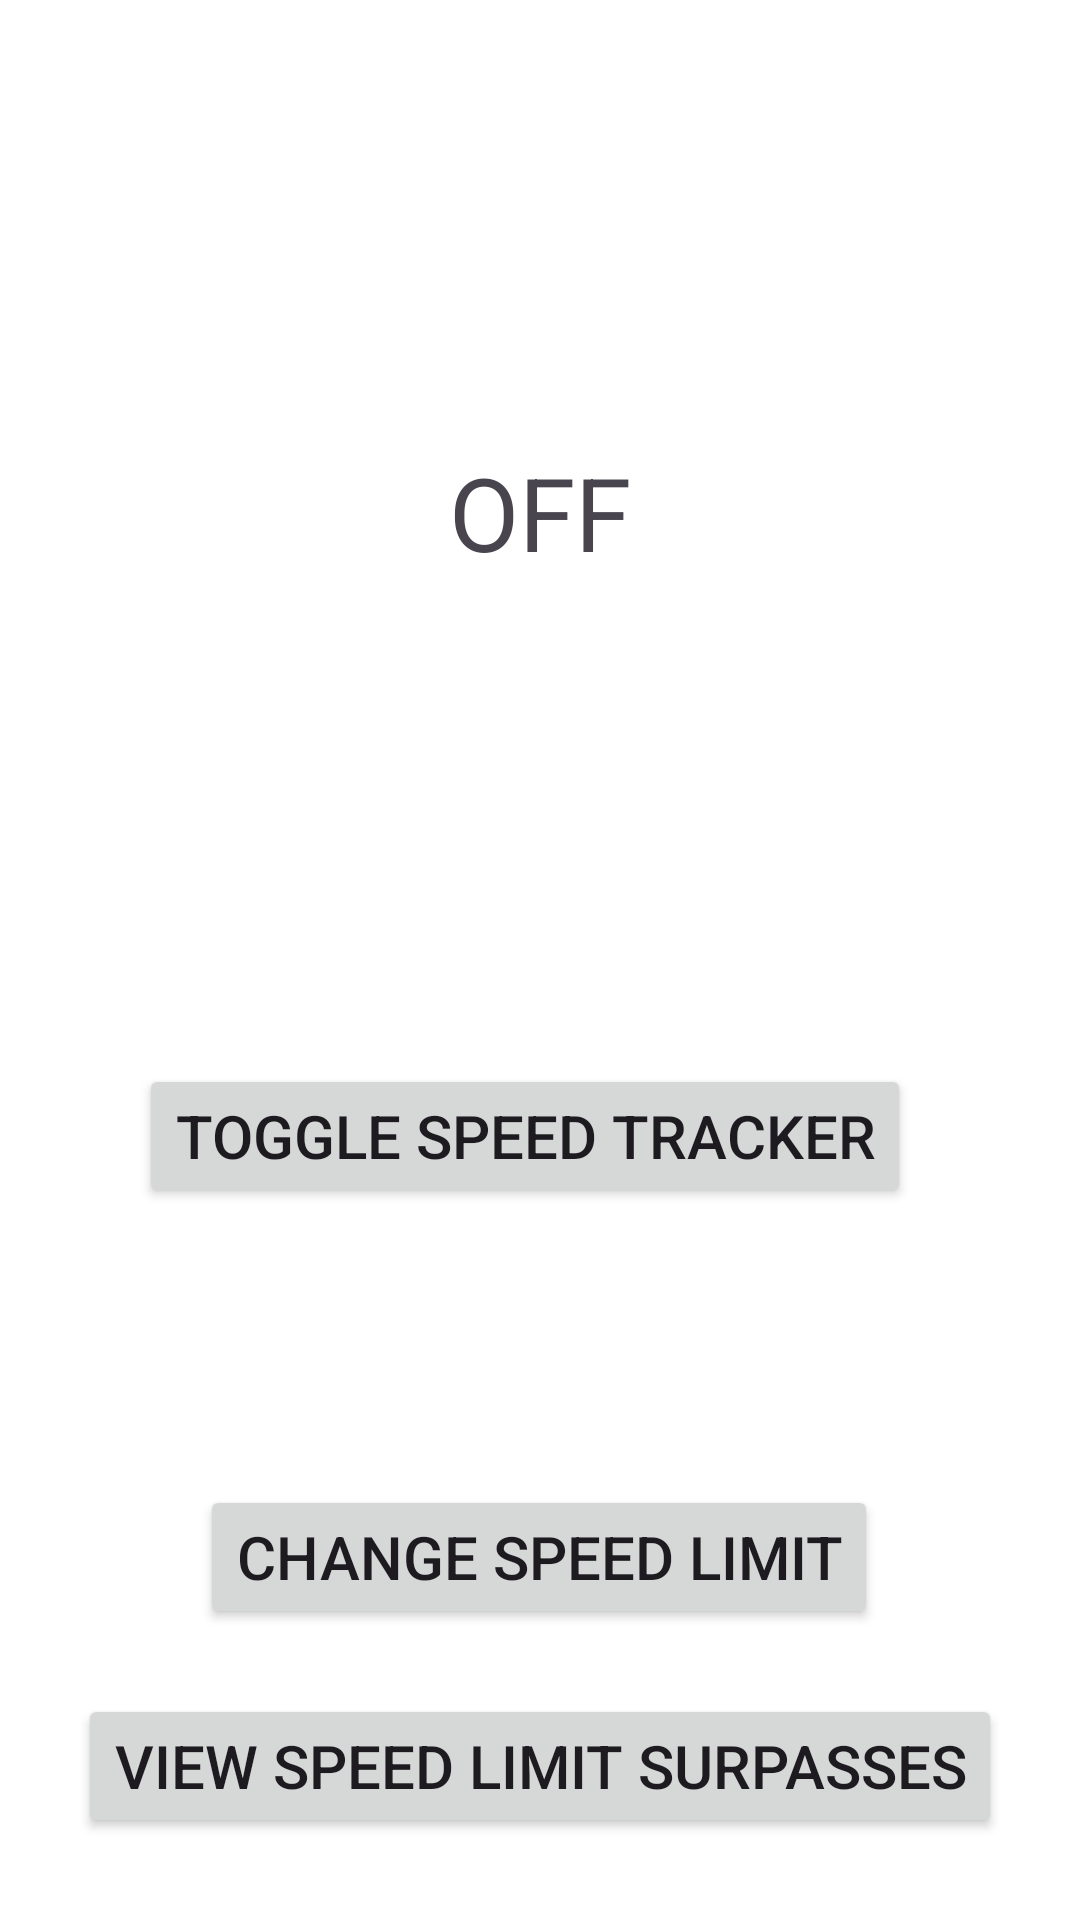

The Android layout XML behind this screen, and the referenced resources:
<!-- AndroidManifest.xml: application theme Theme.SpeedTracker -->
<!-- res/layout/activity_main.xml -->
<?xml version="1.0" encoding="utf-8"?>
<androidx.constraintlayout.widget.ConstraintLayout xmlns:android="http://schemas.android.com/apk/res/android"
    xmlns:app="http://schemas.android.com/apk/res-auto"
    xmlns:tools="http://schemas.android.com/tools"
    android:id="@+id/activity_main_id"
    android:layout_width="match_parent"
    android:layout_height="match_parent"
    android:background="#FFFFFF"
    tools:context=".MainActivity">

    <TextView
        android:id="@+id/Speed_Tracker_text"
        android:layout_width="wrap_content"
        android:layout_height="wrap_content"
        android:text="@string/OFF_text"
        android:textAlignment="center"
        android:textSize="34sp"
        app:layout_constraintBottom_toBottomOf="parent"
        app:layout_constraintEnd_toEndOf="parent"
        app:layout_constraintStart_toStartOf="parent"
        app:layout_constraintTop_toTopOf="parent"
        app:layout_constraintVertical_bias="0.249" />

    <TextView
        android:id="@+id/Current_speed"
        android:layout_width="wrap_content"
        android:layout_height="wrap_content"
        android:textSize="20sp"
        app:layout_constraintBottom_toBottomOf="parent"
        app:layout_constraintEnd_toEndOf="parent"
        app:layout_constraintStart_toStartOf="parent" />

    <Button
        android:id="@+id/button_Toggle_Tracker"
        android:layout_width="wrap_content"
        android:layout_height="wrap_content"
        android:onClick="toggleSpeedTracker"
        android:text="@string/Button_Toggle_Tracker"
        android:textAlignment="center"
        android:textSize="20sp"
        app:layout_constraintBottom_toBottomOf="parent"
        app:layout_constraintEnd_toEndOf="parent"
        app:layout_constraintHorizontal_bias="0.451"
        app:layout_constraintStart_toStartOf="parent"
        app:layout_constraintTop_toTopOf="parent"
        app:layout_constraintVertical_bias="0.599" />

    <Button
        android:id="@+id/Button_Change_Speed_Limit"
        android:layout_width="wrap_content"
        android:layout_height="wrap_content"
        android:onClick="setSpeedLimit"
        android:text="@string/Change_Speed_limit_Button"
        android:textAlignment="center"
        android:textSize="20sp"
        app:layout_constraintBottom_toBottomOf="parent"
        app:layout_constraintEnd_toEndOf="parent"
        app:layout_constraintHorizontal_bias="0.497"
        app:layout_constraintStart_toStartOf="parent"
        app:layout_constraintTop_toTopOf="parent"
        app:layout_constraintVertical_bias="0.836" />

    <Button
        android:id="@+id/button_View_Surpasses"
        android:layout_width="wrap_content"
        android:layout_height="wrap_content"
        android:onClick="viewSurpassesActivity"
        android:text="@string/View_surpasses_Button"
        android:textAlignment="center"
        android:textSize="20sp"
        app:layout_constraintBottom_toBottomOf="parent"
        app:layout_constraintEnd_toEndOf="parent"
        app:layout_constraintStart_toStartOf="parent"
        app:layout_constraintTop_toTopOf="parent"
        app:layout_constraintVertical_bias="0.954" />

</androidx.constraintlayout.widget.ConstraintLayout>
<!-- resources referenced by this layout -->
<resources>
  <string name="Button_Toggle_Tracker">Toggle Speed Tracker</string>
  <string name="Change_Speed_limit_Button">Change Speed Limit</string>
  <string name="OFF_text">OFF</string>
  <string name="View_surpasses_Button">View Speed Limit Surpasses</string>
  <style name="Theme.SpeedTracker" parent="Base.Theme.SpeedTracker" />
  <style name="Base.Theme.SpeedTracker" parent="Theme.Material3.DayNight.NoActionBar">
          
          
      </style>
</resources>
